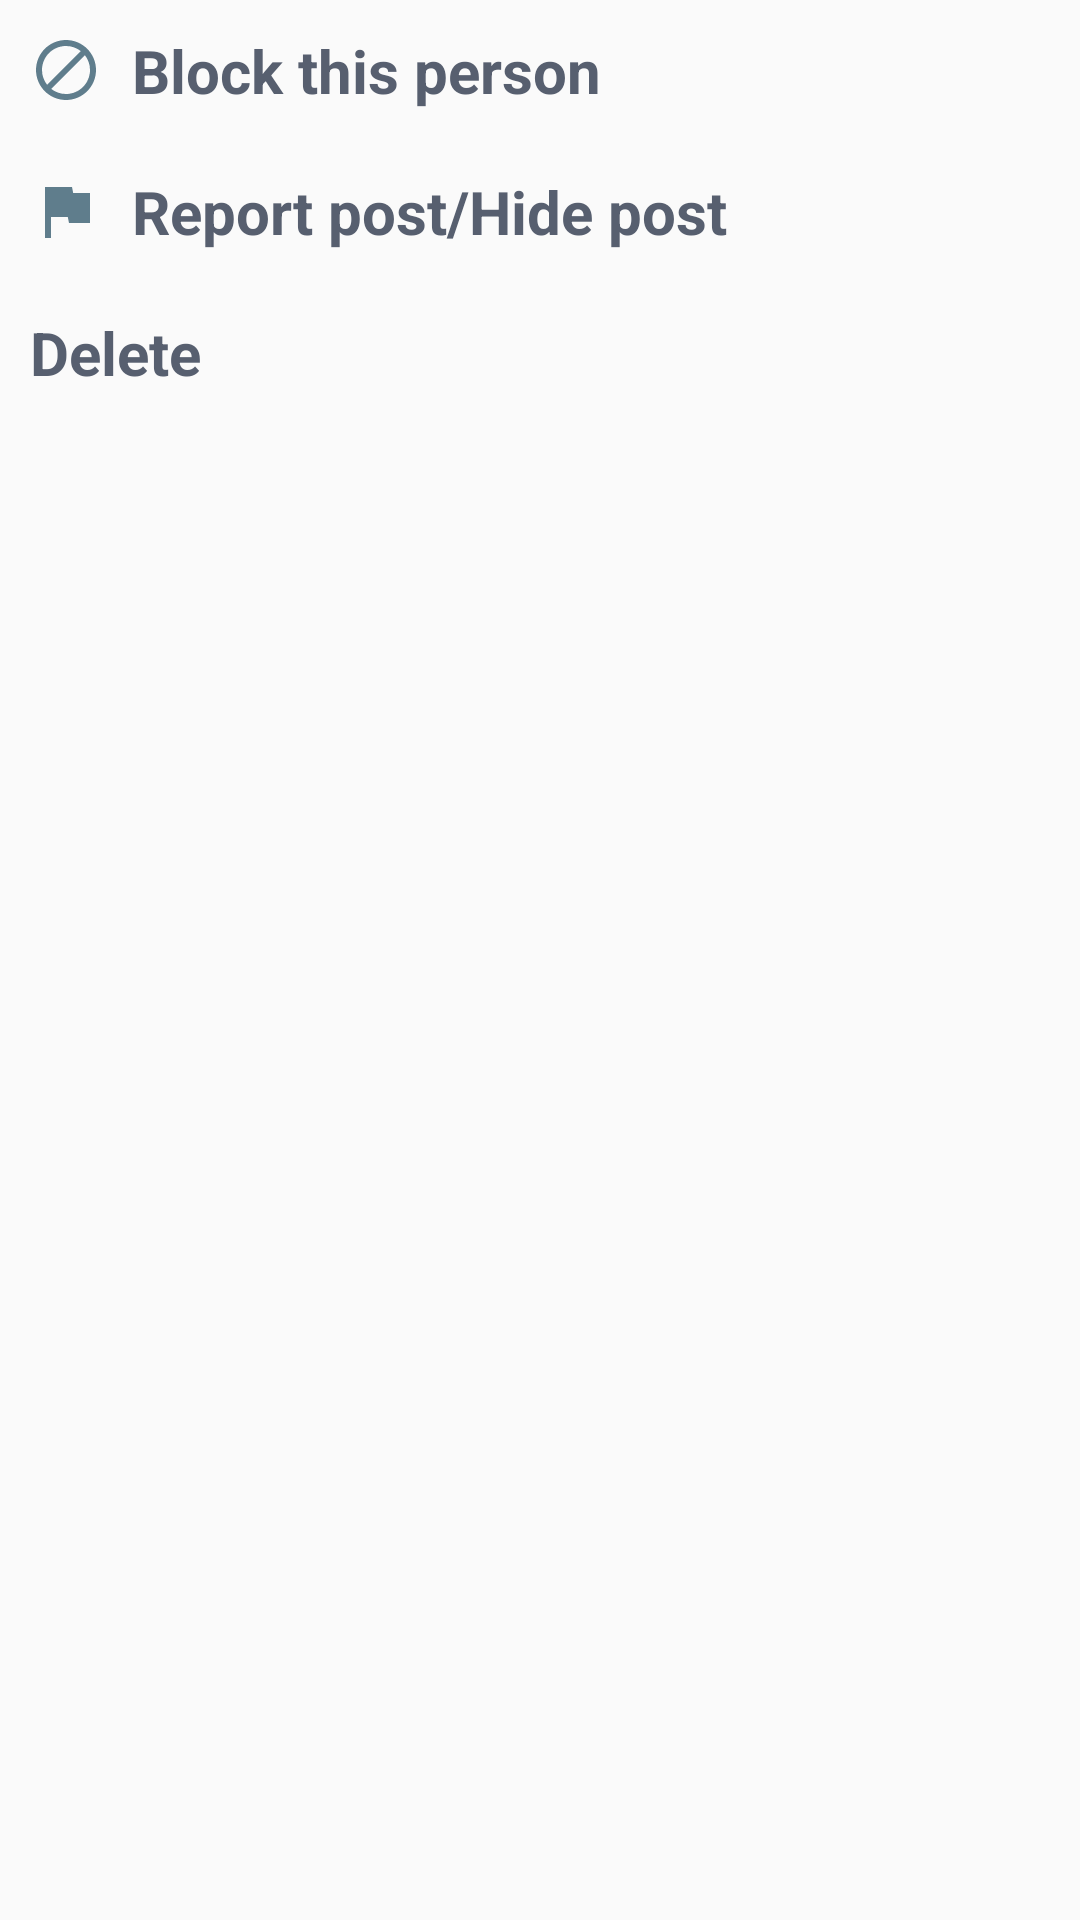

This screen was rendered from an Android layout file. Write that file and the resources it references.
<!-- AndroidManifest.xml: application theme AppTheme -->
<!-- res/layout/post_dialog_layout.xml -->
<?xml version="1.0" encoding="utf-8"?>
<LinearLayout xmlns:android="http://schemas.android.com/apk/res/android"
    android:orientation="vertical"
    android:layout_margin="@dimen/dimen_10dp"
    android:layout_width="match_parent"
    android:layout_height="match_parent">


    <TextView
        android:gravity="center|left"
        android:textStyle="bold"
        android:textColor="@color/text_color"
        android:layout_margin="@dimen/dimen_10dp"
        android:textSize="@dimen/dimen_20dp"
        android:id="@+id/unfollow"
        android:visibility="gone"
        android:drawableLeft="@drawable/nav_block_icon"
        android:drawablePadding="@dimen/dimen_10dp"
        android:layout_width="match_parent"
        android:layout_height="wrap_content"
        android:text="@string/unfollow" />

    <View
        android:id="@+id/v1"
        android:visibility="gone"
        android:background="@color/view_color"
        android:layout_width="match_parent"
        android:layout_height="1dp" />

    <TextView
        android:gravity="center|left"
        android:textStyle="bold"
        android:textColor="@color/text_color"
        android:layout_margin="@dimen/dimen_10dp"
        android:textSize="@dimen/dimen_20dp"
        android:drawableLeft="@drawable/nav_block_icon"
        android:drawablePadding="@dimen/dimen_10dp"
        android:id="@+id/block"
        android:layout_width="match_parent"
        android:layout_height="wrap_content"
        android:text="@string/block" />

    <View
        android:id="@+id/v2"
        android:visibility="gone"
        android:background="@color/view_color"
        android:layout_width="match_parent"
        android:layout_height="1dp" />

    <TextView
        android:gravity="center|left"
        android:textStyle="bold"
        android:textColor="@color/text_color"
        android:layout_margin="@dimen/dimen_10dp"
        android:textSize="@dimen/dimen_20dp"
        android:drawableLeft="@drawable/flag_icon"
        android:drawablePadding="@dimen/dimen_10dp"
        android:id="@+id/hide_post"
        android:layout_width="match_parent"
        android:layout_height="wrap_content"
        android:text="@string/hide_post" />

    <View
        android:id="@+id/v3"
        android:visibility="gone"
        android:background="@color/view_color"
        android:layout_width="match_parent"
        android:layout_height="1dp" />

    <TextView
        android:gravity="center|left"
        android:textStyle="bold"
        android:textColor="@color/text_color"
        android:layout_margin="@dimen/dimen_10dp"
        android:textSize="@dimen/dimen_20dp"
        android:drawableLeft="@drawable/delete_icon"
        android:drawablePadding="@dimen/dimen_10dp"
        android:id="@+id/delete"
        android:layout_width="match_parent"
        android:layout_height="wrap_content"
        android:text="@string/delete" />

</LinearLayout>
<!-- resources referenced by this layout -->
<resources>
  <color name="text_color">#575f6f</color>
  <color name="view_color">#727272</color>
  <dimen name="dimen_10dp">10dp</dimen>
  <dimen name="dimen_20dp">20dp</dimen>
  <!-- drawable flag_icon (drawable) -->
  <vector xmlns:android="http://schemas.android.com/apk/res/android"
      android:width="24dp"
      android:height="24dp"
      android:viewportHeight="24.0"
      android:viewportWidth="24.0">
      <path
          android:fillColor="#5F7D8C"
          android:pathData="M14.4 6L14 4H5v17h2v-7h5.6l.4 2h7V6z" />
  </vector>
  <!-- drawable nav_block_icon (drawable) -->
  <vector xmlns:android="http://schemas.android.com/apk/res/android"
          android:width="24dp"
          android:height="24dp"
          android:viewportWidth="24.0"
          android:viewportHeight="24.0">
      <path
          android:pathData="M12,2C6.48,2 2,6.48 2,12s4.48,10 10,10 10,-4.48 10,-10S17.52,2 12,2zM4,12c0,-4.42 3.58,-8 8,-8 1.85,0 3.55,0.63 4.9,1.69L5.69,16.9C4.63,15.55 4,13.85 4,12zM12,20c-1.85,0 -3.55,-0.63 -4.9,-1.69L18.31,7.1C19.37,8.45 20,10.15 20,12c0,4.42 -3.58,8 -8,8z"
          android:fillColor="#5F7D8C"/>
  </vector>
  <string name="block">Block this person</string>
  <string name="delete">Delete</string>
  <string name="hide_post">Report post/Hide post</string>
  <string name="unfollow">UnFollow this person</string>
  <style name="AppTheme" parent="Theme.AppCompat.Light.DarkActionBar">
          
          <item name="colorPrimary">@android:color/white</item>
          <item name="colorPrimaryDark">@color/colorPrimaryDark</item>
          <item name="colorAccent">@color/colorAccent</item>
      </style>
  <color name="colorPrimaryDark">#E6E9EC</color>
  <color name="colorAccent">@color/text_color</color>
</resources>
